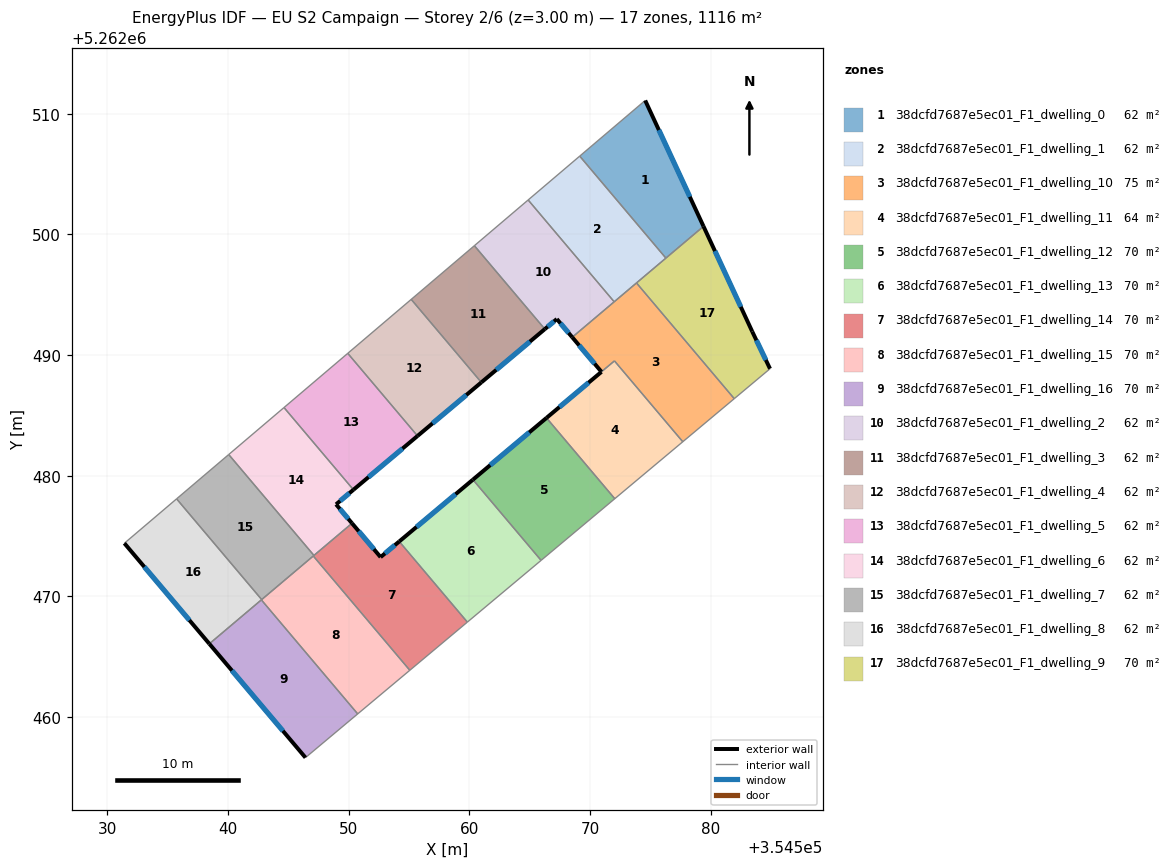
=== STOREY PLAN SPEC (per zone: floor XY polygon, exterior-wall plan segments, windows/doors) ===
zone 1: 38dcfd7687e5ec01_F1_dwelling_0  (62.0 m²)
  floor: (354574.57, 5262511.10) (354579.40, 5262500.67) (354576.28, 5262498.03) (354569.14, 5262506.48)
  exterior wall: (354579.40, 5262500.67) – (354574.57, 5262511.10)  [11.5 m]
    window: (354578.26, 5262503.11) – (354575.70, 5262508.65)  [9.7 m²]
  interior walls: 3
zone 2: 38dcfd7687e5ec01_F1_dwelling_1  (62.0 m²)
  floor: (354569.14, 5262506.48) (354576.28, 5262498.03) (354572.00, 5262494.41) (354564.87, 5262502.85)
  interior walls: 5
zone 3: 38dcfd7687e5ec01_F1_dwelling_10  (75.0 m²)
  floor: (354573.84, 5262495.97) (354581.95, 5262486.38) (354577.68, 5262482.82) (354572.02, 5262489.52) (354570.94, 5262488.61) (354568.52, 5262491.48)
  exterior wall: (354568.52, 5262491.48) – (354570.94, 5262488.61)  [3.8 m]
    window: (354569.09, 5262490.80) – (354570.37, 5262489.28)  [3.2 m²]
  interior walls: 6
zone 4: 38dcfd7687e5ec01_F1_dwelling_11  (64.4 m²)
  floor: (354572.02, 5262489.51) (354577.68, 5262482.82) (354572.04, 5262478.10) (354566.39, 5262484.79)
  exterior wall: (354570.94, 5262488.61) – (354566.39, 5262484.79)  [5.9 m]
    window: (354569.87, 5262487.71) – (354567.46, 5262485.69)  [5.0 m²]
  interior walls: 4
zone 5: 38dcfd7687e5ec01_F1_dwelling_12  (69.7 m²)
  floor: (354566.39, 5262484.79) (354572.04, 5262478.10) (354565.94, 5262472.99) (354560.29, 5262479.67)
  exterior wall: (354566.39, 5262484.79) – (354560.29, 5262479.67)  [8.0 m]
    window: (354564.96, 5262483.59) – (354561.72, 5262480.88)  [6.7 m²]
  interior walls: 3
zone 6: 38dcfd7687e5ec01_F1_dwelling_13  (69.7 m²)
  floor: (354560.29, 5262479.67) (354565.94, 5262472.99) (354559.83, 5262467.87) (354554.18, 5262474.55)
  exterior wall: (354560.29, 5262479.67) – (354554.18, 5262474.55)  [8.0 m]
    window: (354558.86, 5262478.47) – (354555.62, 5262475.75)  [6.7 m²]
  interior walls: 3
zone 7: 38dcfd7687e5ec01_F1_dwelling_14  (69.8 m²)
  floor: (354554.18, 5262474.55) (354559.83, 5262467.87) (354555.06, 5262463.88) (354547.06, 5262473.35) (354550.27, 5262476.06) (354552.64, 5262473.25)
  exterior wall: (354552.64, 5262473.25) – (354550.27, 5262476.06)  [3.7 m]
    window: (354552.08, 5262473.91) – (354550.83, 5262475.40)  [3.1 m²]
  exterior wall: (354554.18, 5262474.55) – (354552.64, 5262473.25)  [2.0 m]
    window: (354553.82, 5262474.25) – (354553.00, 5262473.56)  [1.7 m²]
  interior walls: 5
zone 8: 38dcfd7687e5ec01_F1_dwelling_15  (69.7 m²)
  floor: (354547.06, 5262473.35) (354555.06, 5262463.88) (354550.74, 5262460.26) (354542.76, 5262469.71)
  interior walls: 5
zone 9: 38dcfd7687e5ec01_F1_dwelling_16  (69.7 m²)
  floor: (354542.76, 5262469.71) (354550.74, 5262460.26) (354546.42, 5262456.64) (354538.45, 5262466.07)
  exterior wall: (354538.45, 5262466.07) – (354546.42, 5262456.64)  [12.3 m]
    window: (354540.32, 5262463.86) – (354544.55, 5262458.86)  [10.4 m²]
  interior walls: 3
zone 10: 38dcfd7687e5ec01_F1_dwelling_2  (62.0 m²)
  floor: (354564.87, 5262502.85) (354572.00, 5262494.41) (354568.52, 5262491.48) (354567.24, 5262492.99) (354566.25, 5262492.15) (354560.41, 5262499.06)
  exterior wall: (354567.24, 5262492.99) – (354568.52, 5262491.48)  [2.0 m]
    window: (354567.54, 5262492.63) – (354568.22, 5262491.83)  [1.7 m²]
  exterior wall: (354566.25, 5262492.15) – (354567.24, 5262492.99)  [1.3 m]
    window: (354566.48, 5262492.35) – (354567.01, 5262492.79)  [1.1 m²]
  interior walls: 4
zone 11: 38dcfd7687e5ec01_F1_dwelling_3  (62.0 m²)
  floor: (354560.41, 5262499.06) (354566.25, 5262492.15) (354560.99, 5262487.73) (354555.18, 5262494.61)
  exterior wall: (354560.99, 5262487.73) – (354566.25, 5262492.15)  [6.9 m]
    window: (354562.22, 5262488.77) – (354565.01, 5262491.11)  [5.8 m²]
  interior walls: 3
zone 12: 38dcfd7687e5ec01_F1_dwelling_4  (62.0 m²)
  floor: (354555.18, 5262494.61) (354560.99, 5262487.73) (354555.70, 5262483.30) (354549.92, 5262490.14)
  exterior wall: (354555.70, 5262483.30) – (354560.99, 5262487.73)  [6.9 m]
    window: (354556.94, 5262484.34) – (354559.75, 5262486.69)  [5.8 m²]
  interior walls: 3
zone 13: 38dcfd7687e5ec01_F1_dwelling_5  (62.0 m²)
  floor: (354549.92, 5262490.14) (354555.70, 5262483.30) (354550.39, 5262478.84) (354544.64, 5262485.65)
  exterior wall: (354550.39, 5262478.84) – (354555.70, 5262483.30)  [6.9 m]
    window: (354551.64, 5262479.89) – (354554.46, 5262482.25)  [5.9 m²]
  interior walls: 3
zone 14: 38dcfd7687e5ec01_F1_dwelling_6  (62.0 m²)
  floor: (354544.64, 5262485.65) (354550.39, 5262478.84) (354548.95, 5262477.63) (354550.27, 5262476.06) (354547.12, 5262473.39) (354540.05, 5262481.76)
  exterior wall: (354548.95, 5262477.63) – (354550.39, 5262478.84)  [1.9 m]
    window: (354549.29, 5262477.91) – (354550.05, 5262478.55)  [1.6 m²]
  exterior wall: (354550.27, 5262476.06) – (354548.95, 5262477.63)  [2.1 m]
    window: (354549.96, 5262476.43) – (354549.26, 5262477.26)  [1.7 m²]
  interior walls: 4
zone 15: 38dcfd7687e5ec01_F1_dwelling_7  (62.0 m²)
  floor: (354540.05, 5262481.76) (354547.12, 5262473.39) (354542.79, 5262469.74) (354535.74, 5262478.08)
  interior walls: 5
zone 16: 38dcfd7687e5ec01_F1_dwelling_8  (62.0 m²)
  floor: (354535.74, 5262478.08) (354542.79, 5262469.74) (354538.45, 5262466.07) (354531.41, 5262474.41)
  exterior wall: (354531.41, 5262474.41) – (354538.45, 5262466.07)  [10.9 m]
    window: (354533.06, 5262472.45) – (354536.80, 5262468.03)  [9.2 m²]
  interior walls: 4
zone 17: 38dcfd7687e5ec01_F1_dwelling_9  (69.7 m²)
  floor: (354579.40, 5262500.67) (354583.43, 5262491.95) (354584.91, 5262488.87) (354581.95, 5262486.38) (354573.84, 5262495.97)
  exterior wall: (354583.43, 5262491.95) – (354579.40, 5262500.67)  [9.6 m]
    window: (354582.49, 5262494.00) – (354580.35, 5262498.62)  [8.1 m²]
  exterior wall: (354584.91, 5262488.87) – (354583.43, 5262491.95)  [3.4 m]
    window: (354584.56, 5262489.59) – (354583.78, 5262491.23)  [2.9 m²]
  interior walls: 4

=== DERIVED (storey summary) ===
Building: EU S2 Campaign
Storey: 2 of 6  (floor level z = 3.00 m)
Storey gross floor area: 1116.0 m²
Zones on this storey: 17
  - 38dcfd7687e5ec01_F1_dwelling_0: floor 62.0 m²; exterior wall 11.5 m (34.5 m²); 1 window(s) 9.7 m²; WWR 28.1%
  - 38dcfd7687e5ec01_F1_dwelling_1: floor 62.0 m²
  - 38dcfd7687e5ec01_F1_dwelling_10: floor 75.0 m²; exterior wall 3.8 m (11.3 m²); 1 window(s) 3.2 m²; WWR 28.1%
  - 38dcfd7687e5ec01_F1_dwelling_11: floor 64.4 m²; exterior wall 5.9 m (17.8 m²); 1 window(s) 5.0 m²; WWR 28.1%
  - 38dcfd7687e5ec01_F1_dwelling_12: floor 69.7 m²; exterior wall 8.0 m (23.9 m²); 1 window(s) 6.7 m²; WWR 28.1%
  - 38dcfd7687e5ec01_F1_dwelling_13: floor 69.7 m²; exterior wall 8.0 m (23.9 m²); 1 window(s) 6.7 m²; WWR 28.1%
  - 38dcfd7687e5ec01_F1_dwelling_14: floor 69.8 m²; exterior wall 5.7 m (17.1 m²); 2 window(s) 4.8 m²; WWR 28.1%
  - 38dcfd7687e5ec01_F1_dwelling_15: floor 69.7 m²
  - 38dcfd7687e5ec01_F1_dwelling_16: floor 69.7 m²; exterior wall 12.3 m (37.0 m²); 1 window(s) 10.4 m²; WWR 28.1%
  - 38dcfd7687e5ec01_F1_dwelling_2: floor 62.0 m²; exterior wall 3.3 m (9.8 m²); 2 window(s) 2.8 m²; WWR 28.1%
  - 38dcfd7687e5ec01_F1_dwelling_3: floor 62.0 m²; exterior wall 6.9 m (20.6 m²); 1 window(s) 5.8 m²; WWR 28.1%
  - 38dcfd7687e5ec01_F1_dwelling_4: floor 62.0 m²; exterior wall 6.9 m (20.7 m²); 1 window(s) 5.8 m²; WWR 28.1%
  - 38dcfd7687e5ec01_F1_dwelling_5: floor 62.0 m²; exterior wall 6.9 m (20.8 m²); 1 window(s) 5.9 m²; WWR 28.1%
  - 38dcfd7687e5ec01_F1_dwelling_6: floor 62.0 m²; exterior wall 3.9 m (11.8 m²); 2 window(s) 3.3 m²; WWR 28.1%
  - 38dcfd7687e5ec01_F1_dwelling_7: floor 62.0 m²
  - 38dcfd7687e5ec01_F1_dwelling_8: floor 62.0 m²; exterior wall 10.9 m (32.7 m²); 1 window(s) 9.2 m²; WWR 28.1%
  - 38dcfd7687e5ec01_F1_dwelling_9: floor 69.7 m²; exterior wall 13.0 m (39.1 m²); 2 window(s) 11.0 m²; WWR 28.1%
Zone adjacency (shared interzone walls):
  - 38dcfd7687e5ec01_F1_dwelling_0 ↔ 38dcfd7687e5ec01_F1_dwelling_1
  - 38dcfd7687e5ec01_F1_dwelling_0 ↔ 38dcfd7687e5ec01_F1_dwelling_9
  - 38dcfd7687e5ec01_F1_dwelling_1 ↔ 38dcfd7687e5ec01_F1_dwelling_10
  - 38dcfd7687e5ec01_F1_dwelling_1 ↔ 38dcfd7687e5ec01_F1_dwelling_2
  - 38dcfd7687e5ec01_F1_dwelling_1 ↔ 38dcfd7687e5ec01_F1_dwelling_9
  - 38dcfd7687e5ec01_F1_dwelling_10 ↔ 38dcfd7687e5ec01_F1_dwelling_11
  - 38dcfd7687e5ec01_F1_dwelling_10 ↔ 38dcfd7687e5ec01_F1_dwelling_2
  - 38dcfd7687e5ec01_F1_dwelling_10 ↔ 38dcfd7687e5ec01_F1_dwelling_9
  - 38dcfd7687e5ec01_F1_dwelling_11 ↔ 38dcfd7687e5ec01_F1_dwelling_12
  - 38dcfd7687e5ec01_F1_dwelling_12 ↔ 38dcfd7687e5ec01_F1_dwelling_13
  - 38dcfd7687e5ec01_F1_dwelling_13 ↔ 38dcfd7687e5ec01_F1_dwelling_14
  - 38dcfd7687e5ec01_F1_dwelling_14 ↔ 38dcfd7687e5ec01_F1_dwelling_15
  - 38dcfd7687e5ec01_F1_dwelling_14 ↔ 38dcfd7687e5ec01_F1_dwelling_6
  - 38dcfd7687e5ec01_F1_dwelling_14 ↔ 38dcfd7687e5ec01_F1_dwelling_7
  - 38dcfd7687e5ec01_F1_dwelling_15 ↔ 38dcfd7687e5ec01_F1_dwelling_16
  - 38dcfd7687e5ec01_F1_dwelling_15 ↔ 38dcfd7687e5ec01_F1_dwelling_7
  - 38dcfd7687e5ec01_F1_dwelling_15 ↔ 38dcfd7687e5ec01_F1_dwelling_8
  - 38dcfd7687e5ec01_F1_dwelling_16 ↔ 38dcfd7687e5ec01_F1_dwelling_8
  - 38dcfd7687e5ec01_F1_dwelling_2 ↔ 38dcfd7687e5ec01_F1_dwelling_3
  - 38dcfd7687e5ec01_F1_dwelling_3 ↔ 38dcfd7687e5ec01_F1_dwelling_4
  - 38dcfd7687e5ec01_F1_dwelling_4 ↔ 38dcfd7687e5ec01_F1_dwelling_5
  - 38dcfd7687e5ec01_F1_dwelling_5 ↔ 38dcfd7687e5ec01_F1_dwelling_6
  - 38dcfd7687e5ec01_F1_dwelling_6 ↔ 38dcfd7687e5ec01_F1_dwelling_7
  - 38dcfd7687e5ec01_F1_dwelling_7 ↔ 38dcfd7687e5ec01_F1_dwelling_8